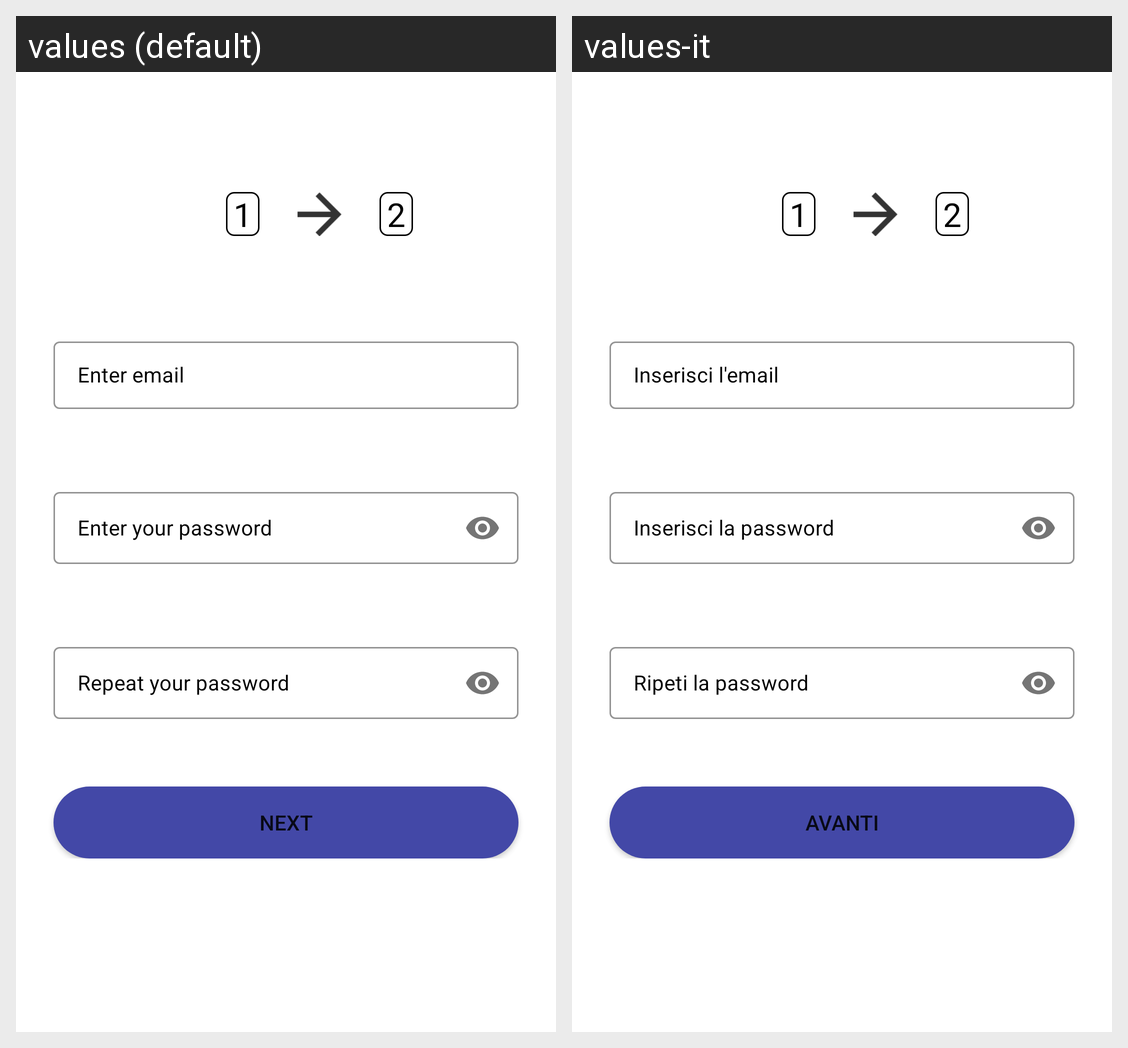

Strings drawn on this Android screen and how each of the app's shown locales translates them:
Android screen res/layout/fragment_registration_first_page.xml rendered under 2 locales, left to right: values (default), values-it. Device: Nexus 5 (rendered at 1080×1920; each locale shown at half size, 540×960, under a caption strip naming it); theme Theme.TourExperience.
Strings drawn on this screen, with the default value and each locale's value (text and hints the layout hard-codes, and strings that could not be matched under every locale, appear in the picture but are not listed):

enter_email
  values: Enter email
  values-it: Inserisci l'email

enter_password
  values: Enter your password
  values-it: Inserisci la password

repeat_password
  values: Repeat your password
  values-it: Ripeti la password

next
  values: Next
  values-it: Avanti
